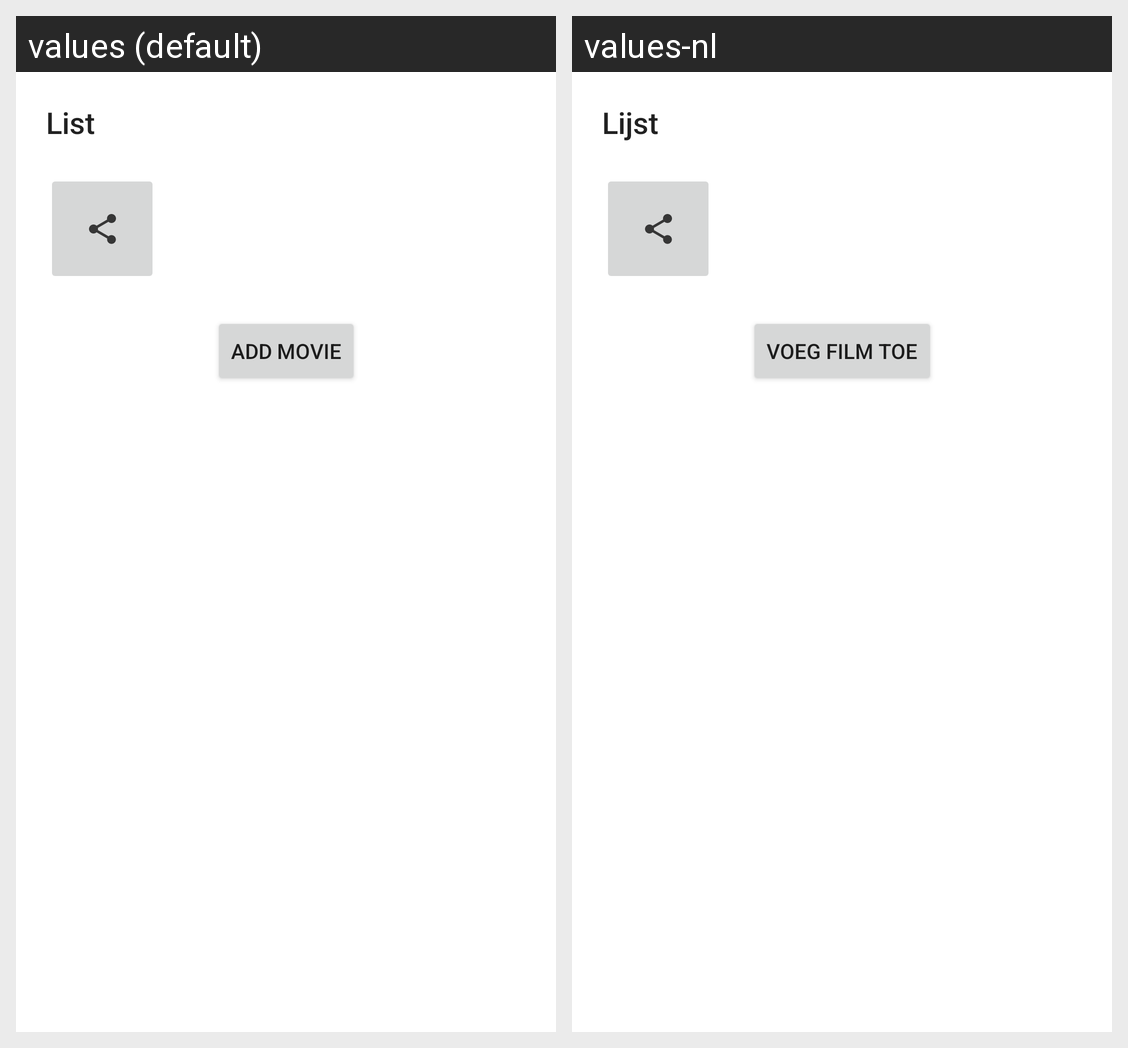

For this localized Android screen grid, give each drawn string resource with its value in every locale shown.
Android screen res/layout/activity_personal_list.xml rendered under 2 locales, left to right: values (default), values-nl. Device: Nexus 5 (rendered at 1080×1920; each locale shown at half size, 540×960, under a caption strip naming it); theme Theme.PatheDeApp.
Strings drawn on this screen, with the default value and each locale's value (text and hints the layout hard-codes, and strings that could not be matched under every locale, appear in the picture but are not listed):

list_title
  values: List
  values-nl: Lijst

button_add_to_list
  values: Add Movie
  values-nl: Voeg Film toe
